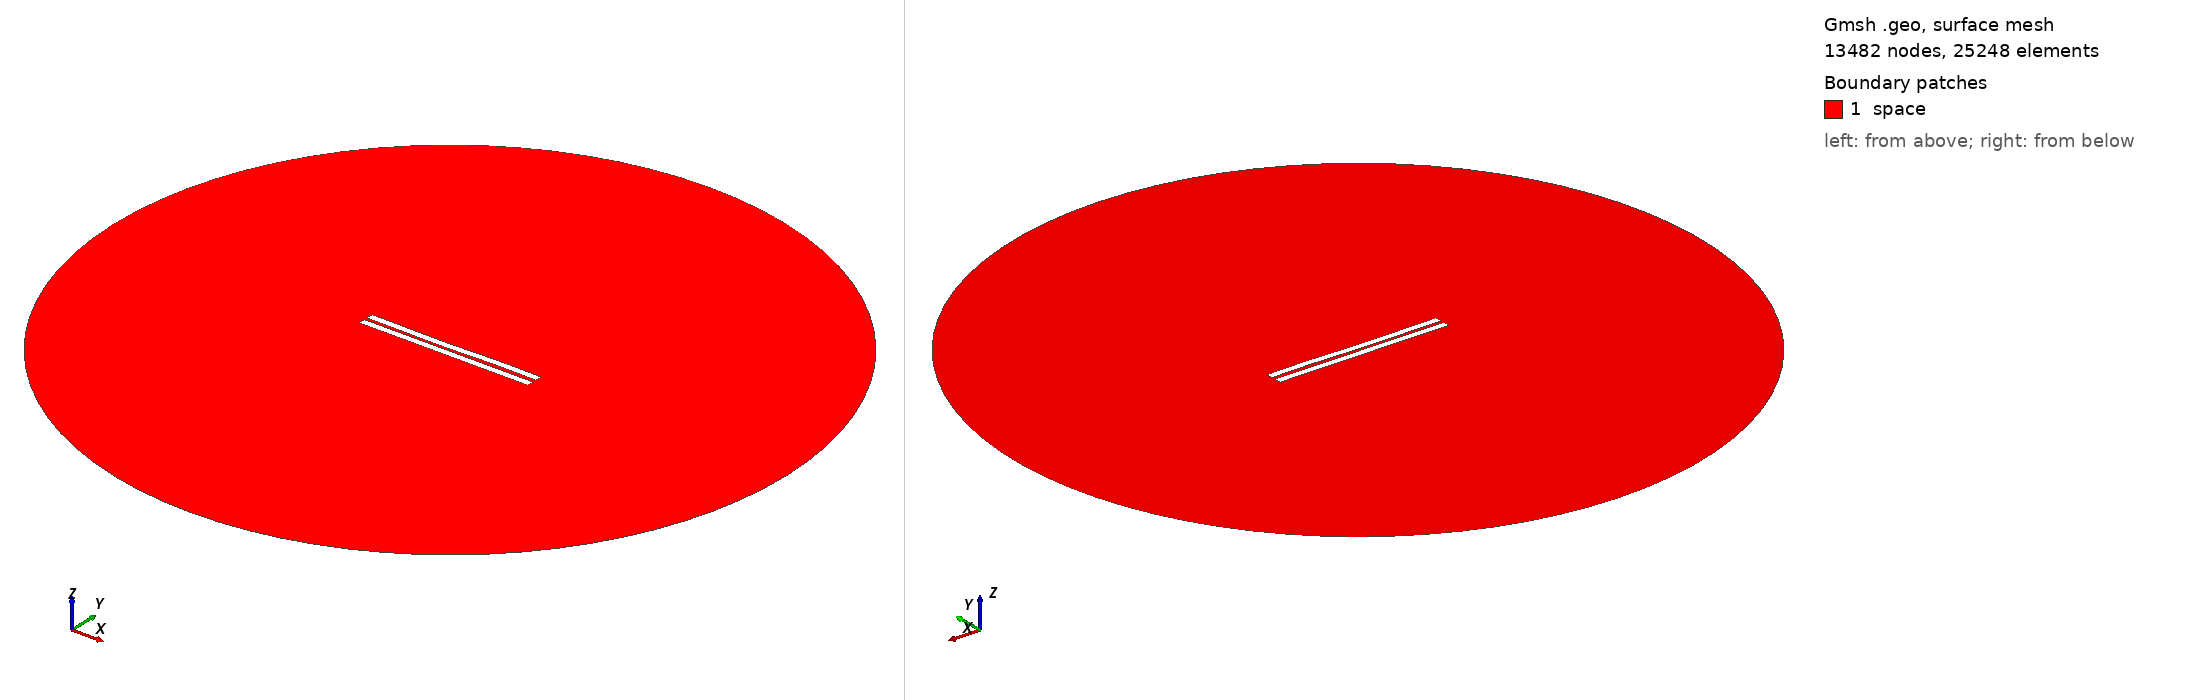

Gmsh geometry script, surface-meshed: 13482 nodes, 25248 surface elements. Boundary patches (legend numbers): 1 space. Left view from above one corner, right view from below the opposite corner. Legend entries are the model's physical surfaces. The drawing asked Gmsh for element sizes between 1% and 20% of the model's largest extent; the script's own settings can give other sizes.

=== 1754.geo (drawn) ===
//---------------------------------------
// Geometry kernel
//---------------------------------------

SetFactory("OpenCASCADE");



//---------------------------------------
// Parameters of the geometry
//---------------------------------------

// Overetch of the upper plate
overetch = 0.0;

// Distance between the plates
distance = 2.0;

// Discretization over the x axis (for the deformation)
nx = 50; 

// Length of the plate
L = 100 - overetch; 

// Number of modes
n = 4; 

// 1st mode coefficient
coeff(1) = 0.15;
beta(1) = 0.596864 * 3.1415926535 / L;

// 2nd mode coefficient
coeff(2) = -0.15;
beta(2) = 1.49418 * 3.1415926535 / L;

// 3rd mode coefficient
coeff(3) = -0.15;
beta(3) = 2.50025 * 3.1415926535 / L;

// 4th mode coefficient
coeff(4) = 0.07499999999999998;
beta(4) = 3.49999 * 3.1415926535 / L;



//---------------------------------------
// Upper plate (deformed rectangle)
//---------------------------------------

// Coordiantes of the upper plate
xmin = -50;
xmax = 50 - overetch;

// Height of the upper plate
yheight = 4 - 2 * overetch;

// Indexes of the points
UpperID[] = {};
LowerID[] = {};
LeftID[] = {};
RightID[] = {};

// Point index
p = 1;

// Horizontal edges
For i In {1:nx}
    x = xmin + (i-1)*(xmax - xmin)/(nx-1);

    y_bottom = distance / 2 + overetch;
    For j In {1:n}
        C = (Cosh(beta(j)*L) + Cos(beta(j)*L)) / (Sinh(beta(j)*L) + Sin(beta(j)*L));
        y_bottom  = y_bottom + coeff(j) * (Cosh(beta(j)*(x+50)) - Cos(beta(j)*(x+50)) - C * (Sinh(beta(j)*(x+50)) - Sin(beta(j)*(x+50))));
    EndFor

    y_top = y_bottom + yheight;

    Point(p) = {x, y_top, 0, 1.0};
    UpperID[i] = p;
    p = p + 1;

    Point(p) = {x, y_bottom, 0, 1.0};
    LowerID[i] = p;
    p = p + 1;
EndFor

// Create point lists
UpperPts[] = {}; LowerPts[] = {};
For i In {1:nx}
  UpperPts[] += {UpperID[i]};
  LowerPts[] += {LowerID[i]};
EndFor

// Build splines
Spline(1) = {UpperPts[]};
Spline(2) = {LowerPts[]};
Line(3) = {LowerPts[nx-1], UpperPts[nx-1]};
Line(4) = {LowerPts[0], UpperPts[0]};

// Build the plane surface
Curve Loop(1) = {2, 3, -1, -4};
Plane Surface(1) = {1};



//---------------------------------------
// Lower plate (rectangle)
//---------------------------------------

// Vertices
Point(1001) = {-50, -1, 0, 1.0};
Point(1002) = { 50, -1, 0, 1.0};
Point(1003) = { 50,  -5, 0, 1.0};
Point(1004) = {-50,  -5, 0, 1.0};

// Edges
Line(5) = {1001, 1002};
Line(6) = {1002, 1003};
Line(7) = {1003, 1004};
Line(8) = {1004, 1001};

// Plane surface
Line Loop(2) = {5, 6, 7, 8};
Plane Surface(2) = {2}; 



//---------------------------------------
// Outer (fictious) boundary
//---------------------------------------

// Points
Point(1005) = {0, 0, 0};       // Center
Point(1006) = {200, 0, 0};     // Start point
Point(1007) = {0, 200, 0};     // 90 degrees
Point(1008) = {-200, 0, 0};    // 180 degrees
Point(1009) = {0, -200, 0};    // 270 degrees

// Circle arcs (each needs start, center, end)
Circle(9) = {1006, 1005, 1007};
Circle(10) = {1007, 1005, 1008};
Circle(11) = {1008, 1005, 1009};
Circle(12) = {1009, 1005, 1006};

// Plane surface for the entire domain
Curve Loop(3) = {9, 10, 11, 12};
Surface(3) = {3};

// Subtract the plates from the whole domain to obtain the actual domain where we want to solve the equations
BooleanDifference{ Surface{3}; Delete; }{ Surface{1}; Surface{2}; Delete; }




//---------------------------------------
// Transfinite Lines/Curves
//---------------------------------------

// Set the number of points on the boundaries
r = 7;

// Plates
Transfinite Curve {1, 2} = 50*r Using Progression 1;
Transfinite Curve {3, 4} = 2*r Using Progression 1;
Transfinite Line {5, 7} = 50*r Using Progression 1;
Transfinite Line {6, 8} = 2*r Using Progression 1;

// Outer boundary
Transfinite Line {9, 10, 11, 12} = 20 Using Progression 1;



//---------------------------------------
// Physical groups
//---------------------------------------                

// Physical curves (boundaries)
Physical Line("force_segment", 10) = {2};
Physical Line("upper_plate", 11) = {1, 3, 4};
Physical Line("lower_plate", 12) = {5, 6, 7, 8};
Physical Line("boundary", 20) = {9, 10, 11, 12};

// Physical Surfaces
Physical Surface("space", 30) = {3};



//---------------------------------------
// 6. Generate the Mesh
//---------------------------------------

// 2D mesh generation
Mesh 2;
